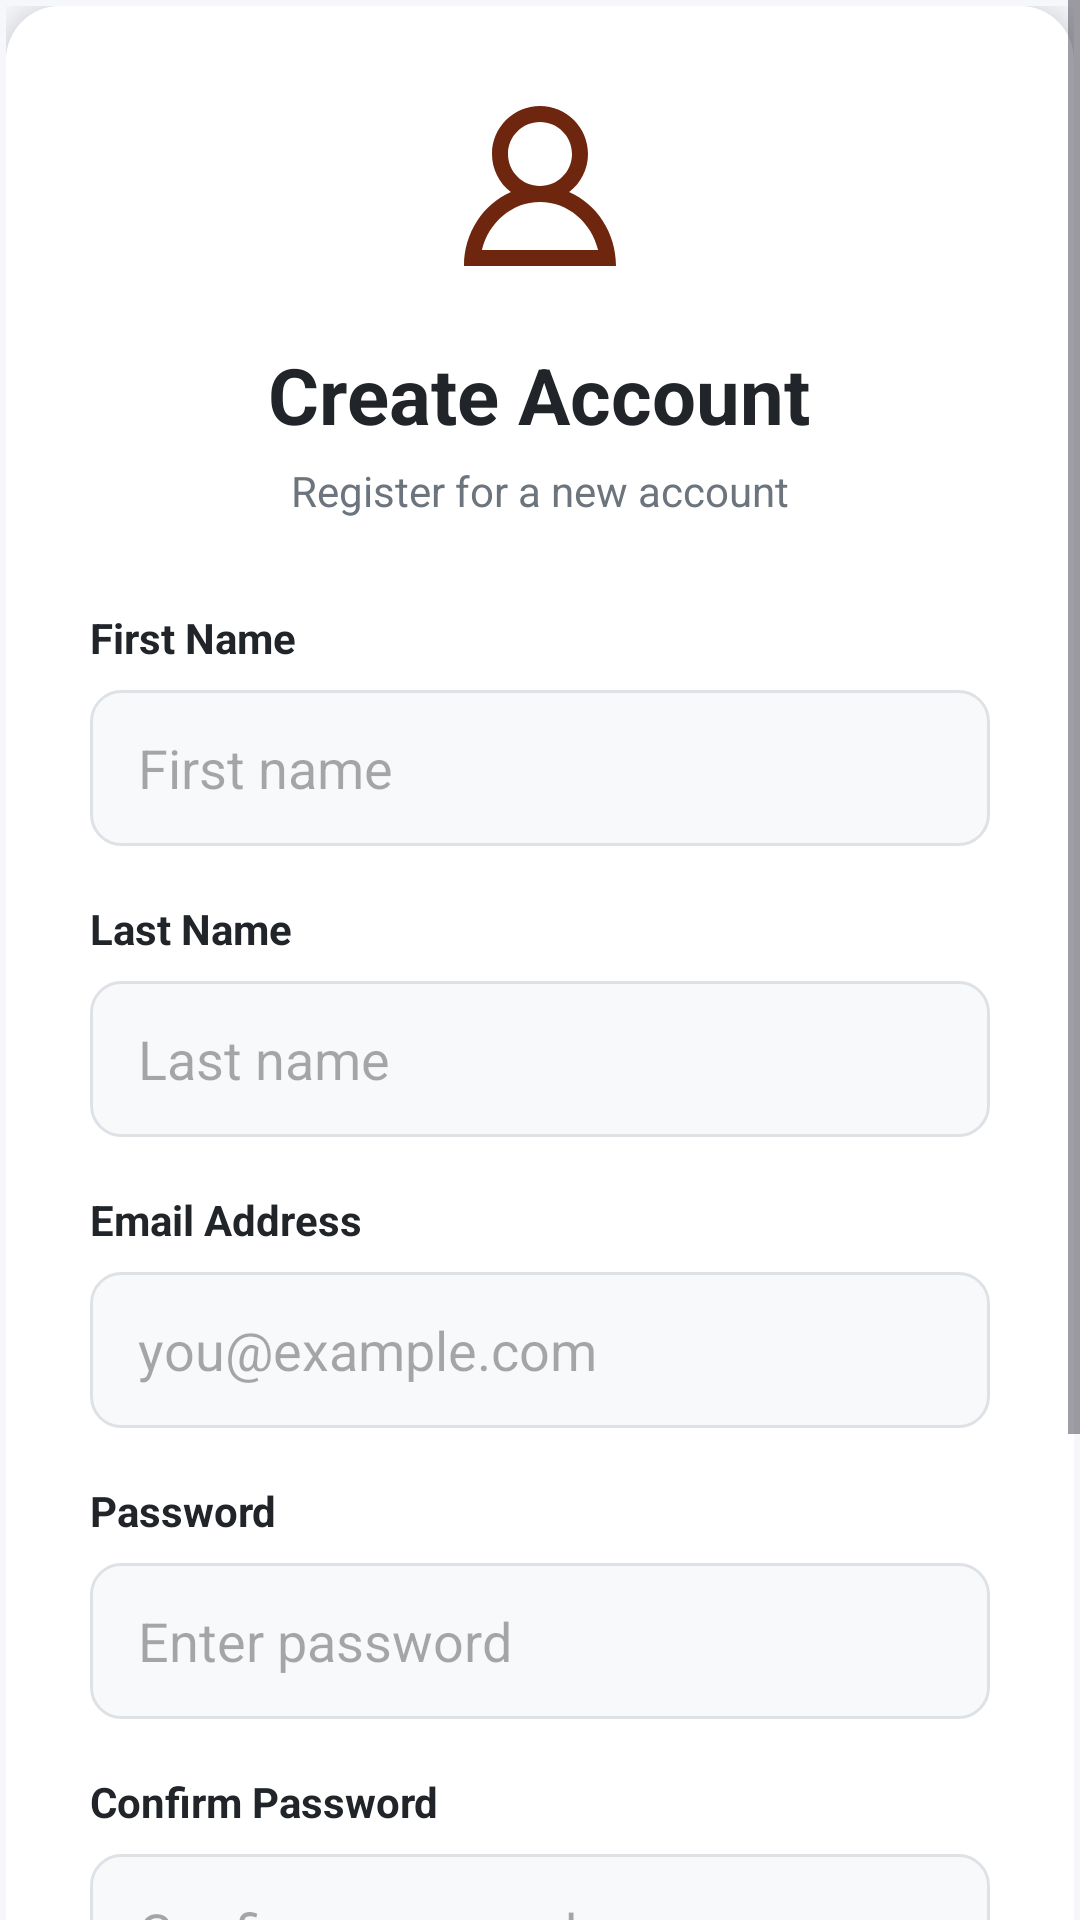

Produce the Android XML layout that renders to this screen, including the resource entries it uses.
<!-- AndroidManifest.xml: application theme Theme.SimplyCoffee -->
<!-- res/layout/activity_register.xml -->
<?xml version="1.0" encoding="utf-8"?>
<ScrollView
    xmlns:android="http://schemas.android.com/apk/res/android"
    android:layout_width="match_parent"
    android:layout_height="match_parent"
    android:fillViewport="true"
    android:background="#F5F7FB">

    <LinearLayout
        android:layout_width="match_parent"
        android:layout_height="wrap_content"
        android:orientation="vertical"
        android:gravity="center_horizontal"
        android:padding="2dp">

        <LinearLayout
            android:layout_width="match_parent"
            android:layout_height="wrap_content"
            android:orientation="vertical"
            android:padding="28dp"
            android:background="@drawable/bg_auth_card"
            android:elevation="6dp">

            <ImageView
                android:layout_width="64dp"
                android:layout_height="64dp"
                android:layout_gravity="center_horizontal"
                android:contentDescription="@string/app_name"
                android:gravity="center"
                android:src="@drawable/ic_account"
                />

            

            

            <TextView
                android:layout_width="wrap_content"
                android:layout_height="wrap_content"
                android:layout_gravity="center_horizontal"
                android:layout_marginTop="20dp"
                android:text="Create Account"
                android:textSize="26sp"
                android:textStyle="bold"
                android:textColor="#212529" />

            <TextView
                android:layout_width="wrap_content"
                android:layout_height="wrap_content"
                android:layout_gravity="center_horizontal"
                android:layout_marginTop="5dp"
                android:text="Register for a new account"
                android:textSize="14sp"
                android:textColor="#6C757D" />

            

            <TextView
                android:layout_width="match_parent"
                android:layout_height="wrap_content"
                android:layout_marginTop="30dp"
                android:text="First Name"
                android:textStyle="bold"
                android:textColor="#212529" />

            <EditText
                android:id="@+id/editFirstName"
                android:layout_width="match_parent"
                android:layout_height="52dp"
                android:layout_marginTop="8dp"
                android:hint="First name"
                android:inputType="textPersonName"
                android:singleLine="true"
                android:paddingStart="16dp"
                android:paddingEnd="16dp"
                android:background="@drawable/bg_auth_input" />

            

            <TextView
                android:layout_width="match_parent"
                android:layout_height="wrap_content"
                android:layout_marginTop="18dp"
                android:text="Last Name"
                android:textStyle="bold"
                android:textColor="#212529" />

            <EditText
                android:id="@+id/editLastName"
                android:layout_width="match_parent"
                android:layout_height="52dp"
                android:layout_marginTop="8dp"
                android:hint="Last name"
                android:inputType="textPersonName"
                android:singleLine="true"
                android:paddingStart="16dp"
                android:paddingEnd="16dp"
                android:background="@drawable/bg_auth_input" />

            

            <TextView
                android:layout_width="match_parent"
                android:layout_height="wrap_content"
                android:layout_marginTop="18dp"
                android:text="Email Address"
                android:textStyle="bold"
                android:textColor="#212529" />

            <EditText
                android:id="@+id/editEmail"
                android:layout_width="match_parent"
                android:layout_height="52dp"
                android:layout_marginTop="8dp"
                android:hint="you@example.com"
                android:inputType="textEmailAddress"
                android:singleLine="true"
                android:paddingStart="16dp"
                android:paddingEnd="16dp"
                android:background="@drawable/bg_auth_input" />

            

            <TextView
                android:layout_width="match_parent"
                android:layout_height="wrap_content"
                android:layout_marginTop="18dp"
                android:text="Password"
                android:textStyle="bold"
                android:textColor="#212529" />

            <EditText
                android:id="@+id/editPassword"
                android:layout_width="match_parent"
                android:layout_height="52dp"
                android:layout_marginTop="8dp"
                android:hint="Enter password"
                android:inputType="textPassword"
                android:singleLine="true"
                android:paddingStart="16dp"
                android:paddingEnd="16dp"
                android:background="@drawable/bg_auth_input" />

            

            <TextView
                android:layout_width="match_parent"
                android:layout_height="wrap_content"
                android:layout_marginTop="18dp"
                android:text="Confirm Password"
                android:textStyle="bold"
                android:textColor="#212529" />

            <EditText
                android:id="@+id/editConfirmPassword"
                android:layout_width="match_parent"
                android:layout_height="52dp"
                android:layout_marginTop="8dp"
                android:hint="Confirm password"
                android:inputType="textPassword"
                android:singleLine="true"
                android:paddingStart="16dp"
                android:paddingEnd="16dp"
                android:background="@drawable/bg_auth_input" />

            

            <Button
                android:id="@+id/btnRegister"
                android:layout_width="match_parent"
                android:layout_height="52dp"
                android:layout_marginTop="28dp"
                android:text="CREATE ACCOUNT"
                android:textAllCaps="false"
                android:textStyle="bold"
                android:textColor="@android:color/white"
                android:backgroundTint="#6E260E" />

            <ProgressBar
                android:id="@+id/progressRegister"
                android:layout_width="wrap_content"
                android:layout_height="wrap_content"
                android:layout_gravity="center"
                android:layout_marginTop="16dp"
                android:visibility="gone" />

            

            <LinearLayout
                android:layout_width="wrap_content"
                android:layout_height="wrap_content"
                android:layout_gravity="center"
                android:layout_marginTop="25dp"
                android:orientation="horizontal">

                <TextView
                    android:layout_width="wrap_content"
                    android:layout_height="wrap_content"
                    android:text="Already have an account? "
                    android:textColor="#6C757D" />

                <TextView
                    android:id="@+id/linkLogin"
                    android:layout_width="wrap_content"
                    android:layout_height="wrap_content"
                    android:text="Sign In"
                    android:textStyle="bold"
                    android:textColor="#6E260E"
                    android:clickable="true"
                    android:focusable="true" />

            </LinearLayout>

            

            <TextView
                android:id="@+id/linkActivate"
                android:layout_width="wrap_content"
                android:layout_height="wrap_content"
                android:layout_gravity="center"
                android:layout_marginTop="14dp"
                android:text="Activate Account"
                android:textStyle="bold"
                android:textColor="#6E260E"
                android:clickable="true"
                android:focusable="true" />

        </LinearLayout>

    </LinearLayout>

</ScrollView>
<!-- resources referenced by this layout -->
<resources>
  <!-- drawable bg_auth_card (drawable) -->
  <?xml version="1.0" encoding="utf-8"?>
  <shape xmlns:android="http://schemas.android.com/apk/res/android">
      <solid android:color="#FFFFFF" />
      <corners android:radius="18dp" />
      <padding
          android:left="0dp"
          android:top="0dp"
          android:right="0dp"
          android:bottom="0dp" />
  
  </shape>
  <!-- drawable bg_auth_input (drawable) -->
  <?xml version="1.0" encoding="utf-8"?>
  <shape xmlns:android="http://schemas.android.com/apk/res/android">
  
      <solid
          android:color="#F8F9FA" />
  
      <stroke
          android:width="1dp"
          android:color="#DEE2E6" />
  
      <corners
          android:radius="10dp" />
  
  </shape>
  <!-- drawable ic_account (drawable) -->
  <vector xmlns:android="http://schemas.android.com/apk/res/android"
      android:width="800dp"
      android:height="800dp"
      android:viewportWidth="48"
      android:viewportHeight="48">
    <path
        android:fillColor="#6E260E"
        android:pathData="M31.278,25.525C34.144,23.332 36,19.887 36,16c0,-6.627 -5.373,-12 -12,-12c-6.627,0 -12,5.373 -12,12c0,3.887 1.856,7.332 4.722,9.525C9.84,28.531 5,35.665 5,44h38C43,35.665 38.16,28.531 31.278,25.525zM16,16c0,-4.411 3.589,-8 8,-8s8,3.589 8,8c0,4.411 -3.589,8 -8,8S16,20.411 16,16zM24,28c6.977,0 12.856,5.107 14.525,12H9.475C11.144,33.107 17.023,28 24,28z"/>
  </vector>
  <string name="app_name">Simply Coffee</string>
  <style name="Theme.SimplyCoffee" parent="Base.Theme.SimplyCoffee" />
  <style name="Base.Theme.SimplyCoffee" parent="Theme.Material3.DayNight.NoActionBar">
          
          
      </style>
</resources>
